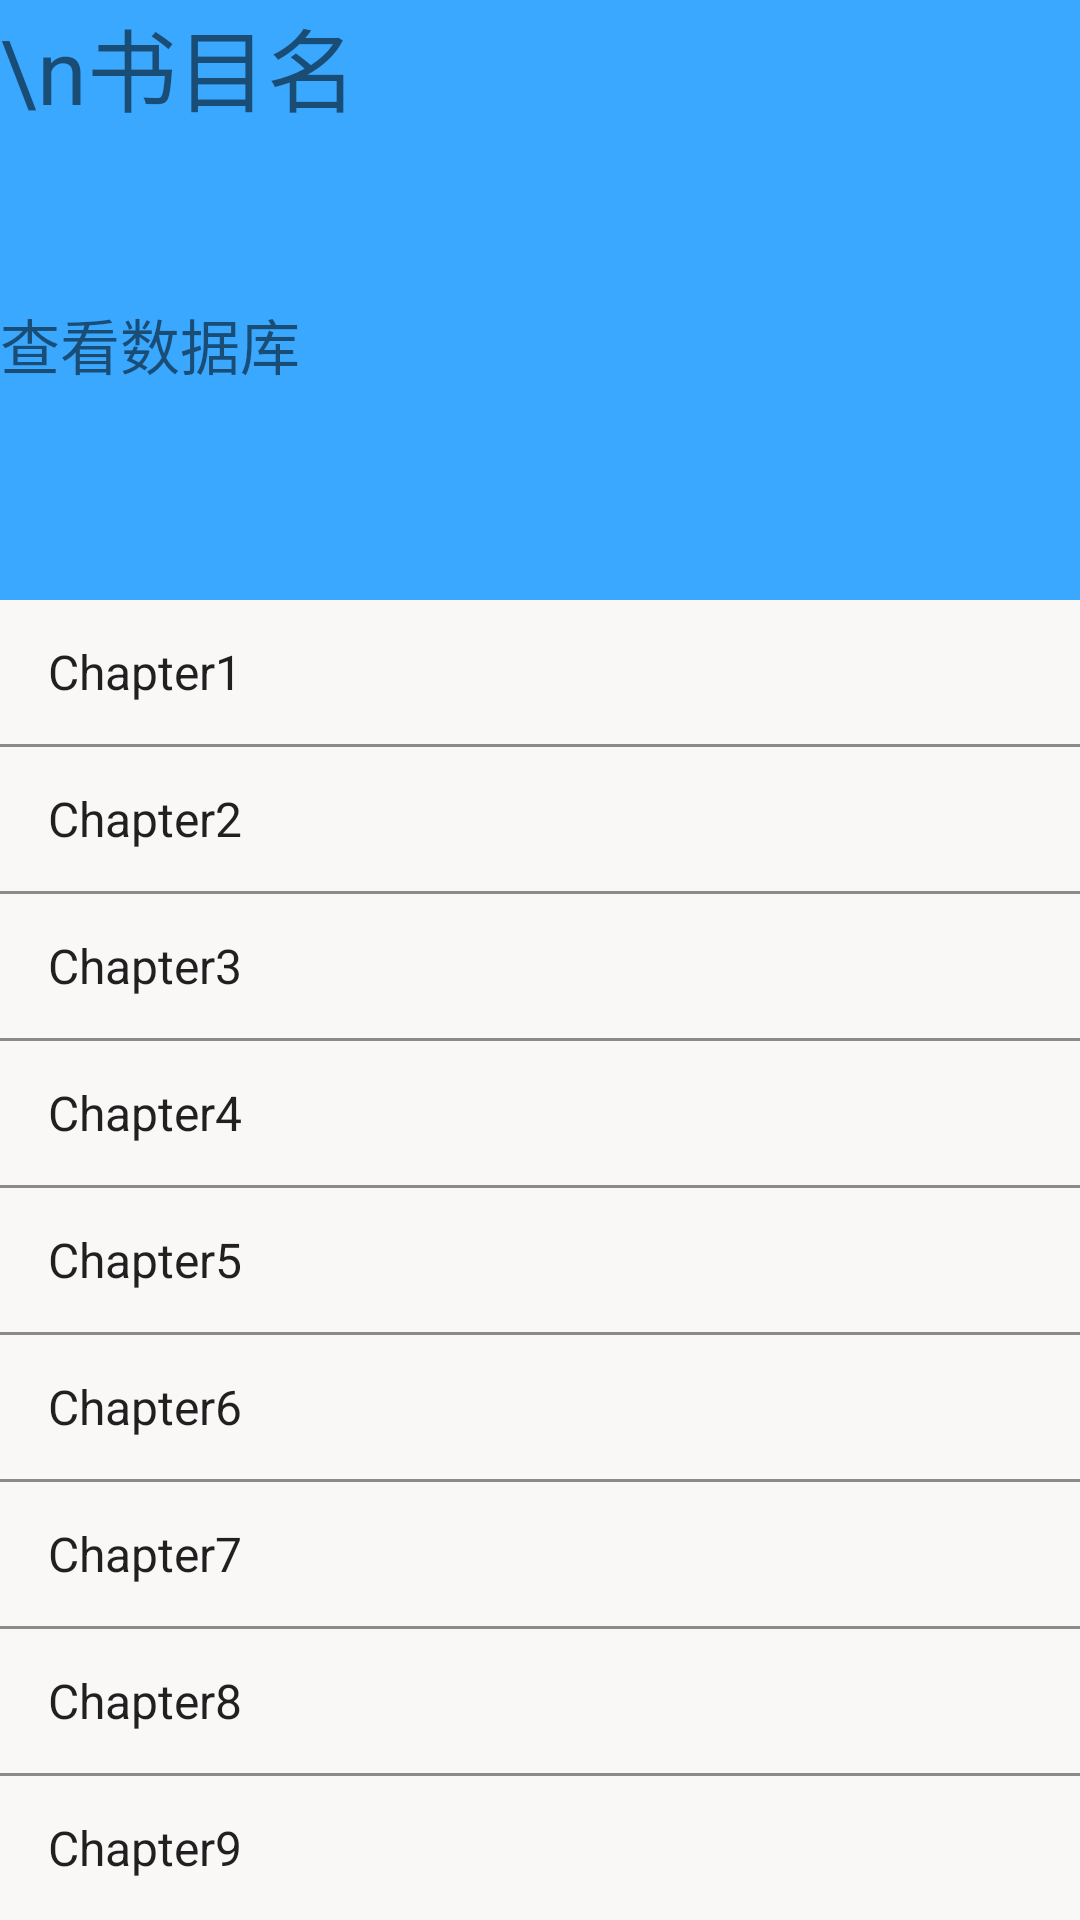

Reconstruct the res/layout file that produces this screen, plus the resources it refers to.
<!-- AndroidManifest.xml: application theme AppTheme -->
<!-- res/layout/fragment_content.xml -->
<?xml version="1.0" encoding="utf-8"?>
<LinearLayout
    xmlns:android="http://schemas.android.com/apk/res/android"
    android:orientation="vertical"
    android:layout_width="match_parent"
    android:layout_height="match_parent"
    android:id="@+id/contentbg"
    android:background="#FAF7F7"
    >
    <TextView
        android:layout_width="match_parent"
        android:layout_height="100dp"
        android:text="\n书目名"
        android:textSize="30sp"
        android:background="@color/main_background"/>
    <TextView
        android:id="@+id/select_cet4"
        android:layout_width="match_parent"
        android:layout_height="100dp"
        android:text="查看数据库"
        android:textSize="20sp"
        android:background="@color/main_background"/>
    <ListView
        android:id="@+id/chapter_listview"
        android:layout_width="match_parent"
        android:layout_height="wrap_content"
        android:divider="#8B8B8B"
        android:dividerHeight="1dp"
        android:entries="@array/list"
        android:minHeight="30dp"/>

</LinearLayout>
<!-- resources referenced by this layout -->
<resources>
  <string-array name="list">
          <item>Chapter1</item>
          <item>Chapter2</item>
          <item>Chapter3</item>
          <item>Chapter4</item>
          <item>Chapter5</item>
          <item>Chapter6</item>
          <item>Chapter7</item>
          <item>Chapter8</item>
          <item>Chapter9</item>
      </string-array>
  <color name="main_background">#3aa8ff</color>
  <style name="AppTheme" parent="Theme.AppCompat.Light.NoActionBar">
          
          <item name="colorPrimary">@color/colorPrimary</item>
          <item name="colorPrimaryDark">@color/colorPrimaryDark</item>
          <item name="colorAccent">@color/colorAccent</item>
      </style>
  <color name="colorPrimary">#008577</color>
  <color name="colorPrimaryDark">#00574B</color>
  <color name="colorAccent">#D81B60</color>
</resources>
